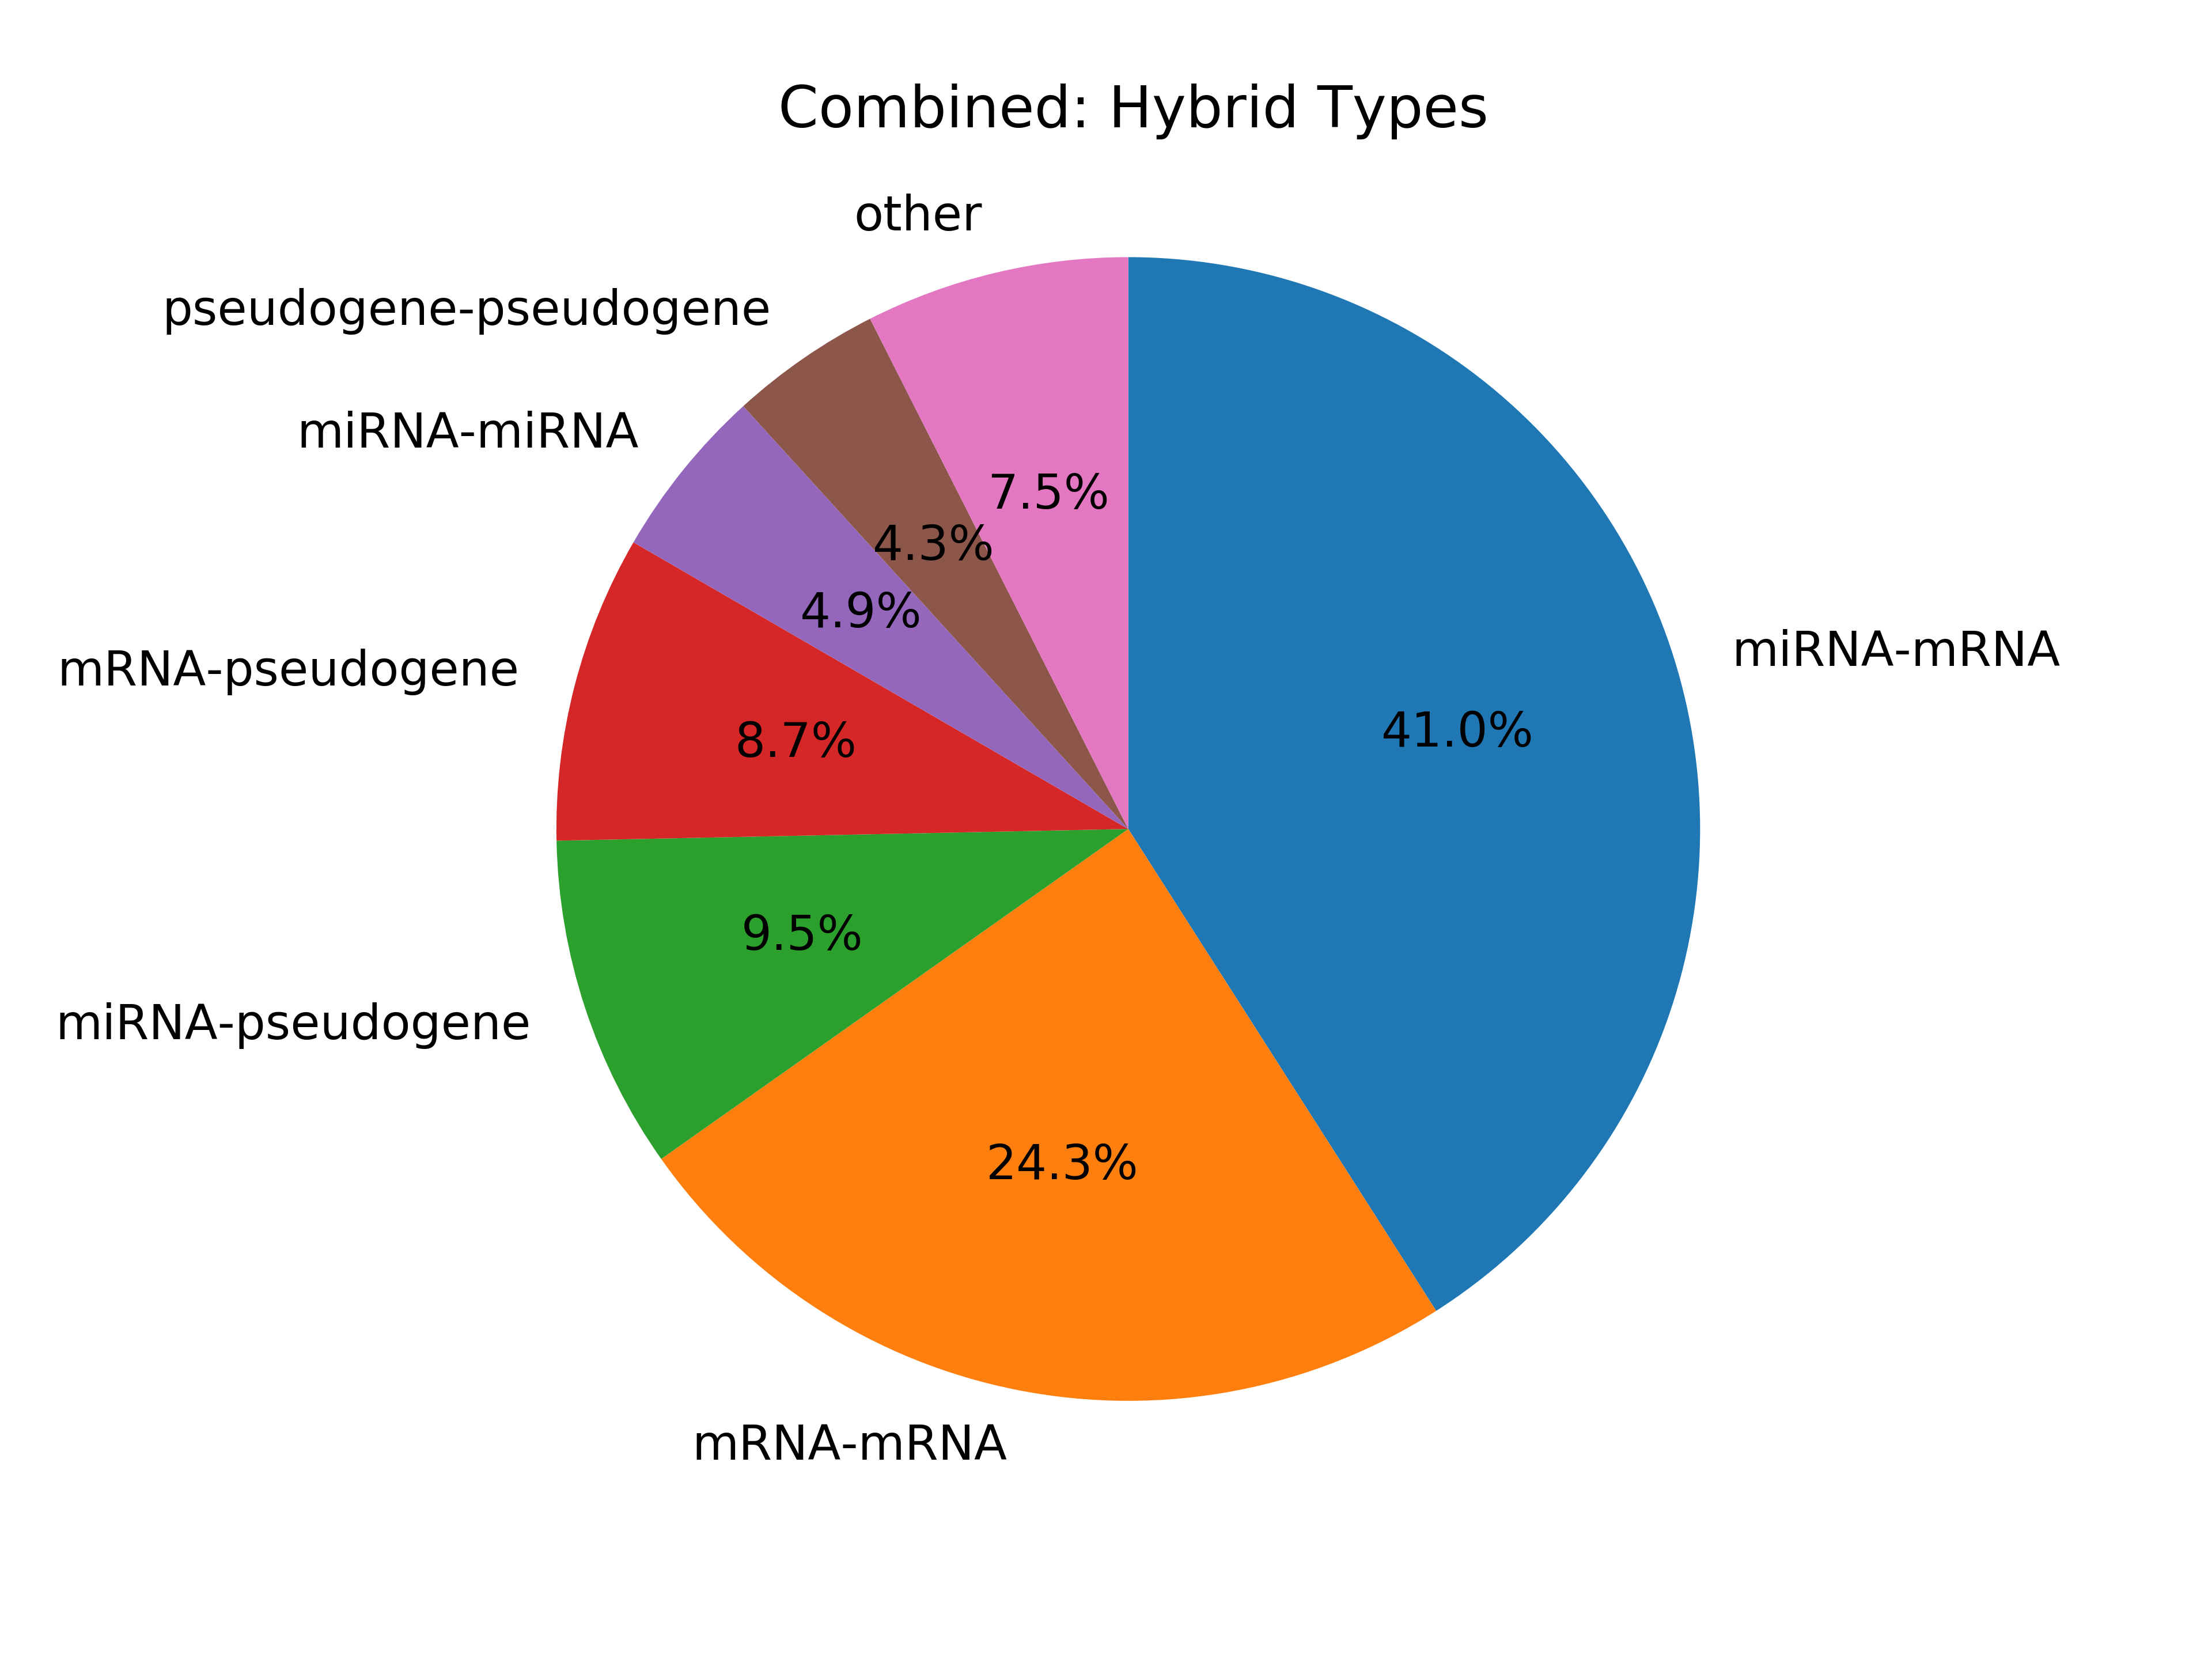

The file beside this chart, header and first rows:
hybrid_type, count
miRNA-mRNA, 2209222
mRNA-mRNA, 1308772
miRNA-pseudogene, 510636
mRNA-pseudogene, 468435
miRNA-miRNA, 263617
pseudogene-pseudogene, 231954
kshv_microRNA-mRNA, 66578
miRNA-pr-tr, 55668
mRNA-tRNA, 39193
mRNA-pr-tr, 36363
pseudogene-tRNA, 24564
miRNA-tRNA, 19178
kshv_microRNA-pseudogene, 18088
miRNA-kshv_microRNA, 17235
miRNA-miscRNA, 14856
miRNA-snRNA, 12690
pr-tr-pseudogene, 12174
pr-tr-pr-tr, 11075
mRNA-miscRNA, 10934
miscRNA-pseudogene, 7841
miRNA-snoRNA, 6909
miRNA-lincRNA, 6552
mRNA-snRNA, 6281
pseudogene-snRNA, 5509
lincRNA-mRNA, 5202
mRNA-snoRNA, 5176
pseudogene-snoRNA, 3829
snoRNA-snoRNA, 2893
lincRNA-pseudogene, 1998
kshv_microRNA-pr-tr, 1778
miscRNA-miscRNA, 1628
snRNA-snRNA, 952
kshv_microRNA-tRNA, 946
pr-tr-tRNA, 859
kshv_microRNA-kshv_microRNA, 731
tRNA-tRNA, 693
kshv_microRNA-snRNA, 620
lincRNA-pr-tr, 470
miscRNA-pr-tr, 418
lincRNA-lincRNA, 366
kshv_microRNA-miscRNA, 296
pr-tr-snoRNA, 213
kshv_microRNA-lincRNA, 190
snRNA-tRNA, 171
kshv_microRNA-snoRNA, 163
miscRNA-tRNA, 162
pr-tr-snRNA, 145
snRNA-snoRNA, 132
miscRNA-snRNA, 119
lincRNA-tRNA, 110
snoRNA-tRNA, 107
miscRNA-snoRNA, 54
lincRNA-snoRNA, 38
Ig-mRNA, 38
lincRNA-miscRNA, 25
lincRNA-snRNA, 22
miRNA-Ig, 20
Trec-mRNA, 4
Ig-pseudogene, 1
Ig-kshv_microRNA, 1
... 1 more rows
